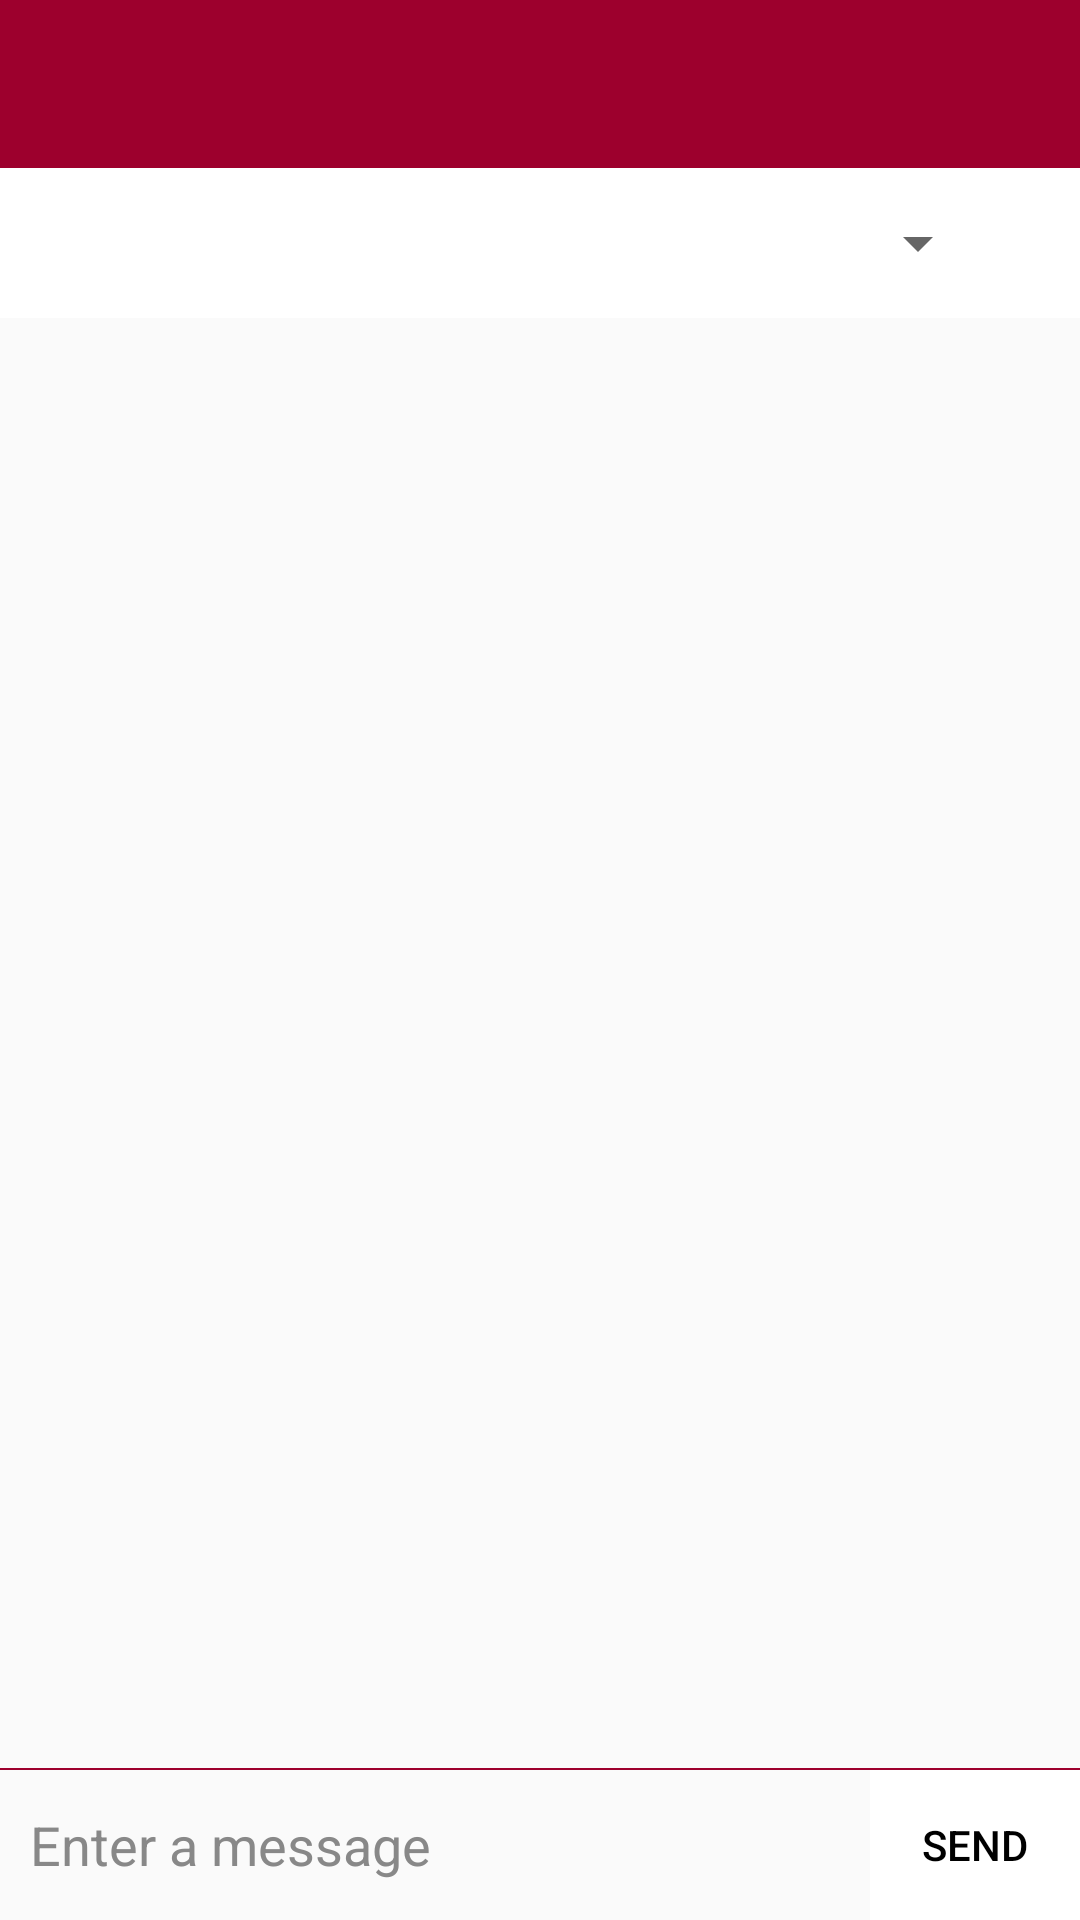

Reconstruct the res/layout file that produces this screen, plus the resources it refers to.
<!-- AndroidManifest.xml: application theme AppTheme -->
<!-- res/layout/chat.xml -->
<?xml version="1.0" encoding="utf-8"?>
<RelativeLayout xmlns:android="http://schemas.android.com/apk/res/android"
    xmlns:tools="http://schemas.android.com/tools"
    android:layout_width="match_parent"
    android:layout_height="match_parent"
    android:orientation="vertical"
    android:weightSum="1">

    <include
        android:id="@+id/app_bar"
        layout="@layout/app_bar" />

    <RelativeLayout
        android:id="@+id/relative_layout2"
        android:layout_width="match_parent"
        android:layout_height="50dp"
        android:background="@color/white"
        android:layout_below="@+id/app_bar">

        <Spinner
            android:id="@+id/friends_spinner"
            android:layout_width="300dp"
            android:layout_centerHorizontal="true"
            android:layout_height="50dp" />
    </RelativeLayout>

    <ScrollView
        android:id="@+id/scrollView"
        android:layout_width="match_parent"
        android:layout_height="fill_parent"
        android:layout_above="@+id/edit_message"
        android:layout_below="@+id/relative_layout2"
        android:layout_gravity="center_horizontal" >

        <TextView
            android:id="@+id/textView"
            android:layout_width="fill_parent"
            android:layout_height="wrap_content"
            android:layout_gravity="center_horizontal"
            android:textAppearance="?android:textAppearanceMedium"/>
    </ScrollView>

    <View
        android:id="@+id/separator"
        android:layout_width="fill_parent"
        android:layout_height="0.5dp"
        android:layout_alignBottom="@id/scrollView"
        android:layout_alignParentStart="true"
        android:background="@color/red_viterbi" />

    <EditText
        android:id="@+id/edit_message"
        android:layout_width="wrap_content"
        android:layout_height="wrap_content"
        android:layout_alignParentBottom="true"
        android:layout_alignParentStart="true"
        android:layout_toStartOf="@+id/send_msg_btn"
        android:background="@null"
        android:ems="10"
        android:hint="Enter a message"
        android:inputType="textMultiLine"
        android:maxLength="@integer/comment_text_length"
        android:maxLines="1"
        android:minHeight="50dp"
        android:paddingEnd="10dp"
        android:paddingStart="10dp"
        android:textColorHint="@color/grey"
        android:textCursorDrawable="@drawable/cursor_color" />

    <Button
        android:id="@+id/send_msg_btn"
        style="?android:attr/borderlessButtonStyle"
        android:layout_width="70dp"
        android:layout_height="50dp"
        android:layout_alignParentBottom="true"
        android:layout_alignParentEnd="true"
        android:layout_below="@+id/scrollView"
        android:background="@drawable/button_flat_style"
        android:onClick="sendMessage"
        android:text="Send" />

</RelativeLayout>
<!-- res/layout/app_bar.xml (included above) -->
<?xml version="1.0" encoding="utf-8"?>
<android.support.v7.widget.Toolbar xmlns:android="http://schemas.android.com/apk/res/android"
    xmlns:app="http://schemas.android.com/apk/res-auto"
    android:layout_width="match_parent"
    android:layout_height="wrap_content"
    android:background="@color/red_viterbi"
    app:theme="@style/customToolbar"
    app:titleTextAppearance="@style/customToolbarTitleText">

</android.support.v7.widget.Toolbar>
<!-- resources referenced by this layout -->
<resources>
  <color name="grey">#888888</color>
  <color name="red_viterbi">#9d002d</color>
  <color name="white">#ffffff</color>
  <!-- drawable button_flat_style (drawable) -->
  <?xml version="1.0" encoding="utf-8"?>
  <selector xmlns:android="http://schemas.android.com/apk/res/android">
  
      
      <item android:state_pressed="true">
          <shape>
              <solid android:color="@color/yellow_trojan" />
          </shape>
      </item>
  
      <item>
          <shape>
              <solid android:color="@color/white" />
          </shape>
      </item>
  
  </selector>
  <!-- drawable cursor_color (drawable) -->
  <?xml version="1.0" encoding="utf-8"?>
  <shape xmlns:android="http://schemas.android.com/apk/res/android" >
      <size android:width="1dp" />
      <solid android:color="@color/red_viterbi"  />
  </shape>
  <integer name="comment_text_length">1000</integer>
  <style name="customToolbar" parent="@style/AppTheme">
          <item name="android:textColorPrimary">@color/white</item>
          <item name="android:textColorSecondary">@color/white</item>
          <item name="android:windowActionBarOverlay">false</item>
          
      </style>
  <style name="customToolbarTitleText" parent="TextAppearance.AppCompat.Widget.ActionBar.Title">
          <item name="android:textSize">16sp</item>
      </style>
  <style name="AppTheme" parent="Theme.AppCompat.Light.NoActionBar">
          
          <item name="android:textColor">@color/black</item>
          <item name="android:actionButtonStyle">@style/customActionButtonStyle</item>
          <item name="android:actionBarStyle">@style/AppTheme.ActionBar</item>
      </style>
  <color name="yellow_trojan">#fab92a</color>
  <color name="black">#000000</color>
  <style name="customActionButtonStyle" parent="@style/AppTheme">
          <item name="android:layout_marginEnd">20dp</item>
          <item name="android:textSize">16sp</item>
      </style>
  <style name="AppTheme.ActionBar" parent="Widget.AppCompat.Light.ActionBar">
          <item name="android:titleTextStyle">@style/customToolbarTitleText</item>
      </style>
</resources>
